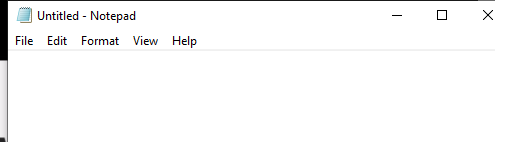
Task: Este proyecto contiene todas las clases vistas en el curso de RPA
Workflow: EscribirTextoEnNotepad

Step 1: Open Application 'explorer.exe' on the element in window 'Untitled - Notepad' (notepad.exe)
